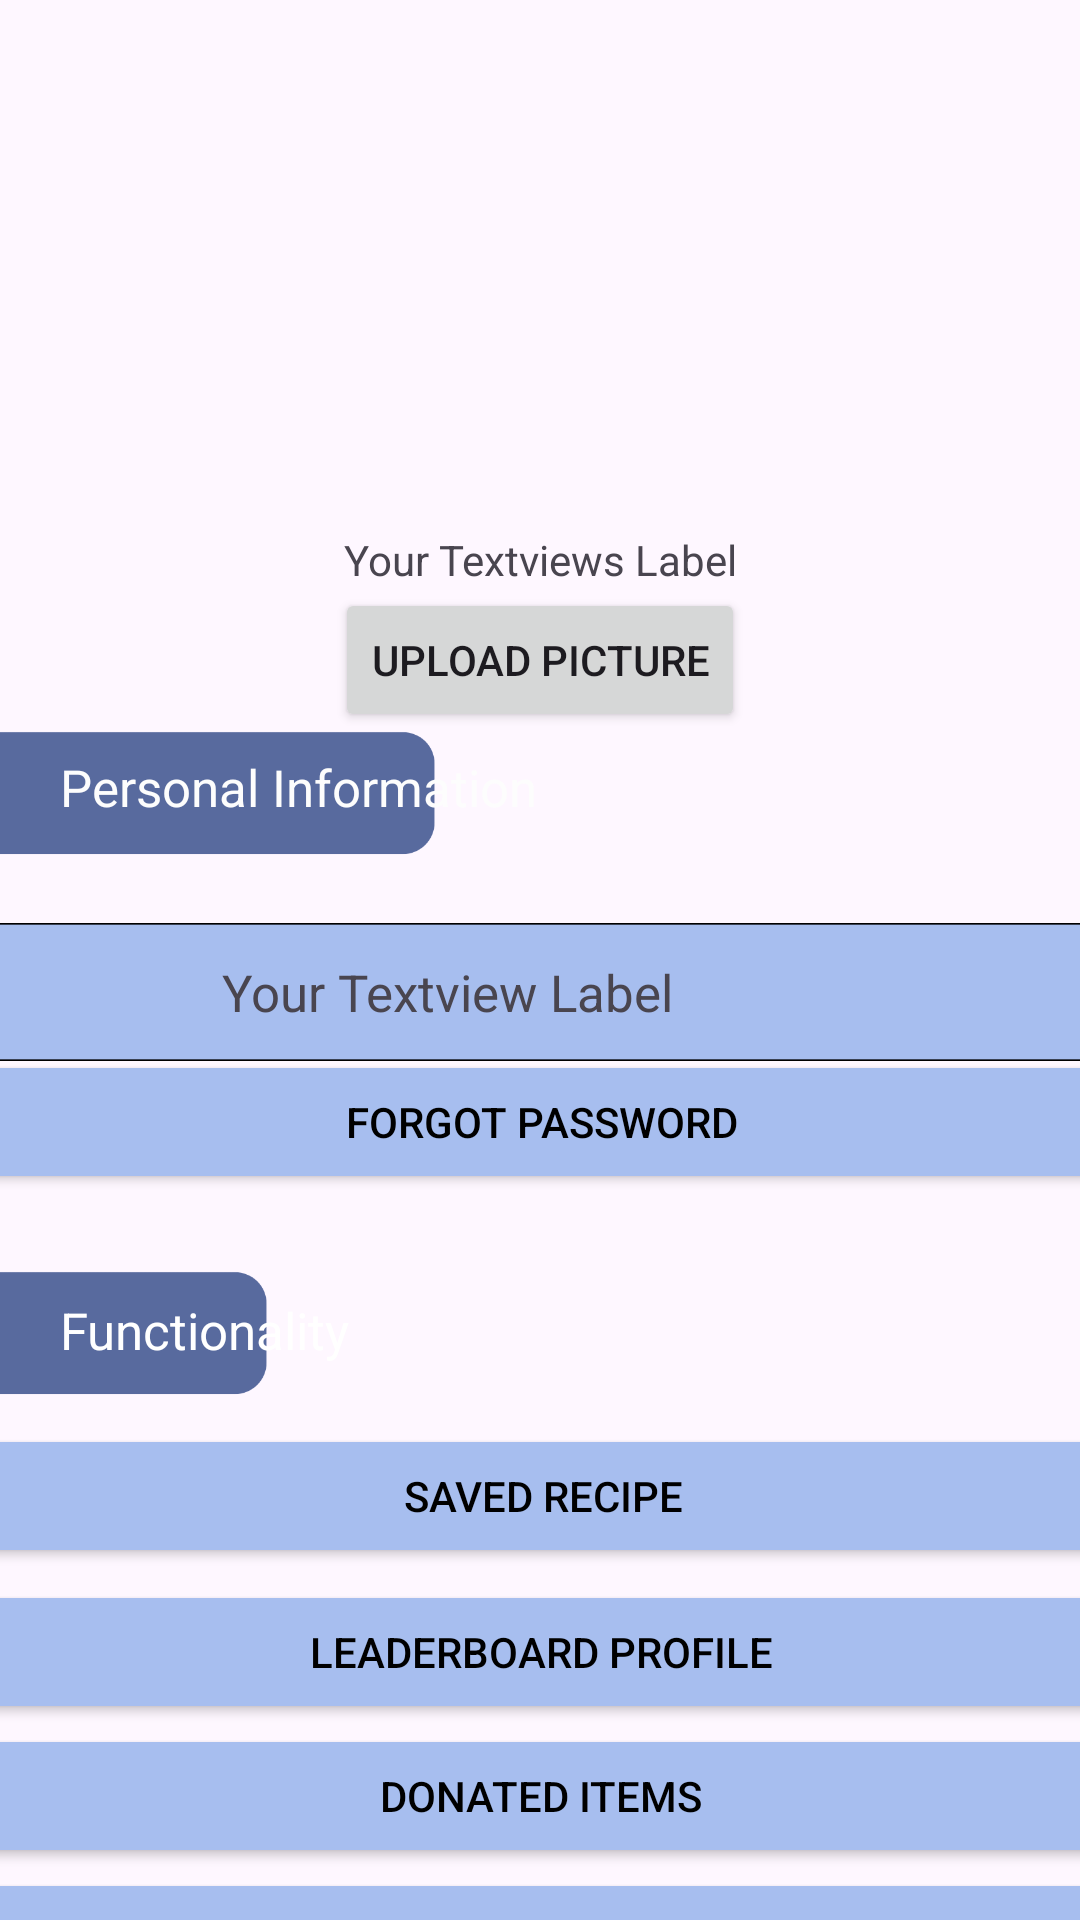

Reconstruct the res/layout file that produces this screen, plus the resources it refers to.
<!-- AndroidManifest.xml: application theme Theme.UMFeed -->
<!-- res/layout/fragment_profile.xml -->
<?xml version="1.0" encoding="utf-8"?>
<androidx.constraintlayout.widget.ConstraintLayout xmlns:android="http://schemas.android.com/apk/res/android"
    xmlns:app="http://schemas.android.com/apk/res-auto"
    xmlns:tools="http://schemas.android.com/tools"
    android:layout_width="match_parent"
    android:layout_height="match_parent"
    android:backgroundTint="#A7BEEF">

    <TextView
        android:id="@+id/tvUserName"
        android:layout_width="wrap_content"
        android:layout_height="wrap_content"
        android:layout_marginTop="8dp"
        android:text="@string/textviews"
        app:layout_constraintEnd_toEndOf="parent"
        app:layout_constraintStart_toStartOf="parent"
        app:layout_constraintTop_toBottomOf="@+id/ivProfilePicture" />

    <ImageView
        android:id="@+id/circle_background"
        android:layout_width="wrap_content"
        android:layout_height="wrap_content"
        android:layout_marginTop="48dp"
        app:layout_constraintEnd_toEndOf="parent"
        app:layout_constraintHorizontal_bias="0.498"
        app:layout_constraintStart_toStartOf="parent"
        app:layout_constraintTop_toTopOf="parent"
        app:srcCompat="@drawable/circle_background" />

    <ImageView
        android:id="@+id/ivProfilePicture"
        android:layout_width="119dp"
        android:layout_height="119dp"
        android:layout_marginTop="50dp"
        android:background="@drawable/circle_background"
        android:clipToOutline="true"
        android:outlineProvider="background"
        android:scaleType="centerCrop"
        app:layout_constraintEnd_toEndOf="parent"
        app:layout_constraintStart_toStartOf="parent"
        app:layout_constraintTop_toTopOf="parent"
        app:srcCompat="@drawable/default_profile" />

    <ImageView
        android:id="@+id/titleContainer"
        android:layout_width="220dp"
        android:layout_height="132dp"
        android:layout_marginTop="196dp"
        android:layout_marginEnd="212dp"
        app:layout_constraintEnd_toEndOf="parent"
        app:layout_constraintTop_toTopOf="parent"
        app:srcCompat="@drawable/title_container"
        tools:ignore="MissingConstraints" />

    <TextView
        android:id="@+id/personalInformation"
        android:layout_width="wrap_content"
        android:layout_height="wrap_content"
        android:layout_marginStart="20dp"
        android:text="@string/personal_information"
        android:textColor="#FDFDFD"
        android:textSize="17sp"
        app:layout_constraintBottom_toBottomOf="@+id/titleContainer"
        app:layout_constraintEnd_toEndOf="@+id/titleContainer"
        app:layout_constraintHorizontal_bias="0.0"
        app:layout_constraintStart_toStartOf="parent"
        app:layout_constraintTop_toTopOf="@+id/titleContainer"
        app:layout_constraintVertical_bias="0.504"
        tools:ignore="MissingConstraints" />

    <Button
        android:id="@+id/buttonForgotPassword"
        android:layout_width="380dp"
        android:layout_height="wrap_content"
        android:layout_marginBottom="68dp"
        android:backgroundTint="#A7BEEF"
        android:text="@string/forgot_password"
        android:textColor="#000000"
        app:cornerRadius="10dp"
        app:layout_constraintBottom_toTopOf="@+id/buttonSavedRecipes"
        app:layout_constraintEnd_toEndOf="parent"
        app:layout_constraintHorizontal_bias="0.516"
        app:layout_constraintStart_toStartOf="parent"
        app:layout_constraintTop_toBottomOf="@+id/tvEmailProfile"
        app:layout_constraintVertical_bias="0.475" />

    <Button
        android:id="@+id/buttonSavedRecipes"
        android:layout_width="380dp"
        android:layout_height="wrap_content"
        android:layout_marginTop="20dp"
        android:backgroundTint="#A7BEEF"
        android:text="@string/saved_recipe"
        android:textColor="#000000"
        app:cornerRadius="10dp"
        app:layout_constraintEnd_toEndOf="parent"
        app:layout_constraintHorizontal_bias="0.483"
        app:layout_constraintStart_toStartOf="parent"
        app:layout_constraintTop_toBottomOf="@+id/functionality" />

    <ImageView
        android:id="@+id/titleContainer2"
        android:layout_width="220dp"
        android:layout_height="132dp"
        android:layout_marginTop="376dp"
        android:layout_marginEnd="268dp"
        app:layout_constraintEnd_toEndOf="parent"
        app:layout_constraintTop_toTopOf="parent"
        app:srcCompat="@drawable/title_container"
        tools:ignore="MissingConstraints" />

    <TextView
        android:id="@+id/functionality"
        android:layout_width="wrap_content"
        android:layout_height="wrap_content"
        android:layout_marginStart="20dp"
        android:text="@string/functionality"
        android:textColor="#FFFFFF"
        android:textSize="17sp"
        app:layout_constraintBottom_toBottomOf="@+id/titleContainer2"
        app:layout_constraintEnd_toEndOf="@+id/titleContainer2"
        app:layout_constraintHorizontal_bias="0.0"
        app:layout_constraintStart_toStartOf="parent"
        app:layout_constraintTop_toTopOf="@+id/titleContainer2"
        app:layout_constraintVertical_bias="0.513" />

    <Button
        android:id="@+id/buttonDonatedItems"
        android:layout_width="380dp"
        android:layout_height="wrap_content"
        android:layout_marginTop="48dp"
        android:backgroundTint="#A7BEEF"
        android:text="@string/donated_items"
        android:textColor="#000000"
        app:cornerRadius="10dp"
        app:layout_constraintEnd_toEndOf="parent"
        app:layout_constraintHorizontal_bias="0.516"
        app:layout_constraintStart_toStartOf="parent"
        app:layout_constraintTop_toTopOf="@+id/buttonLeaderboardProfile" />

    <Button
        android:id="@+id/buttonLogOut"
        android:layout_width="380dp"
        android:layout_height="wrap_content"
        android:layout_marginTop="48dp"
        android:backgroundTint="#A7BEEF"
        android:text="@string/log_out"
        android:textColor="#000000"
        app:cornerRadius="10dp"
        app:layout_constraintEnd_toEndOf="parent"
        app:layout_constraintHorizontal_bias="0.516"
        app:layout_constraintStart_toStartOf="parent"
        app:layout_constraintTop_toTopOf="@+id/buttonDonatedItems" />

    <Button
        android:id="@+id/buttonLeaderboardProfile"
        android:layout_width="380dp"
        android:layout_height="wrap_content"
        android:layout_marginTop="52dp"
        android:backgroundTint="#A7BEEF"
        android:text="@string/leaderboard_profile"
        android:textColor="#000000"
        app:cornerRadius="10dp"
        app:layout_constraintEnd_toEndOf="parent"
        app:layout_constraintHorizontal_bias="0.516"
        app:layout_constraintStart_toStartOf="parent"
        app:layout_constraintTop_toTopOf="@+id/buttonSavedRecipes" />

    <Button
        android:id="@+id/buttonUploadPicture"
        android:layout_width="wrap_content"
        android:layout_height="wrap_content"
        android:layout_gravity="center_horizontal"
        android:text="@string/upload_picture"
        app:layout_constraintEnd_toEndOf="parent"
        app:layout_constraintStart_toStartOf="parent"
        app:layout_constraintTop_toBottomOf="@+id/tvUserName" />

    <ImageView
        android:id="@+id/imageView2"
        android:layout_width="380dp"
        android:layout_height="106dp"
        android:layout_marginTop="4dp"
        app:layout_constraintEnd_toEndOf="parent"
        app:layout_constraintHorizontal_bias="0.516"
        app:layout_constraintStart_toStartOf="parent"
        app:layout_constraintTop_toBottomOf="@+id/personalInformation"
        app:srcCompat="@drawable/light_container" />

    <TextView
        android:id="@+id/tvEmailProfile"
        android:layout_width="300dp"
        android:layout_height="wrap_content"
        android:layout_marginStart="64dp"
        android:gravity="end|center_vertical"
        android:paddingHorizontal="10dp"
        android:text="@string/textview"
        android:textAlignment="textStart"
        android:textSize="17sp"
        app:layout_constraintBottom_toBottomOf="@+id/imageView2"
        app:layout_constraintStart_toStartOf="parent"
        app:layout_constraintTop_toTopOf="@+id/imageView2"
        tools:ignore="RtlCompat" />

    <ImageView
        android:id="@+id/iconEmail"
        android:layout_width="25dp"
        android:layout_height="25dp"
        android:layout_marginStart="28dp"
        app:layout_constraintBottom_toBottomOf="@+id/imageView2"
        app:layout_constraintStart_toStartOf="parent"
        app:layout_constraintTop_toTopOf="@+id/imageView2"
        app:srcCompat="@drawable/ic_email" />

</androidx.constraintlayout.widget.ConstraintLayout>
<!-- resources referenced by this layout -->
<resources>
  <!-- drawable light_container: png bitmap (drawable, 1822 bytes) -->
  <!-- drawable title_container: png bitmap (drawable, 10205 bytes) -->
  <string name="donated_items">Donated Items</string>
  <string name="forgot_password">Forgot Password</string>
  <string name="functionality">Functionality</string>
  <string name="leaderboard_profile">Leaderboard Profile</string>
  <string name="log_out">Log Out</string>
  <string name="personal_information">Personal Information</string>
  <string name="saved_recipe">Saved Recipe</string>
  <string name="textview">Your Textview Label</string>
  <string name="textviews">Your Textviews Label</string>
  <string name="upload_picture">Upload Picture</string>
  <style name="Theme.UMFeed" parent="Base.Theme.UMFeed" />
  <style name="Base.Theme.UMFeed" parent="Theme.Material3.DayNight.NoActionBar">
          
          
      </style>
</resources>
